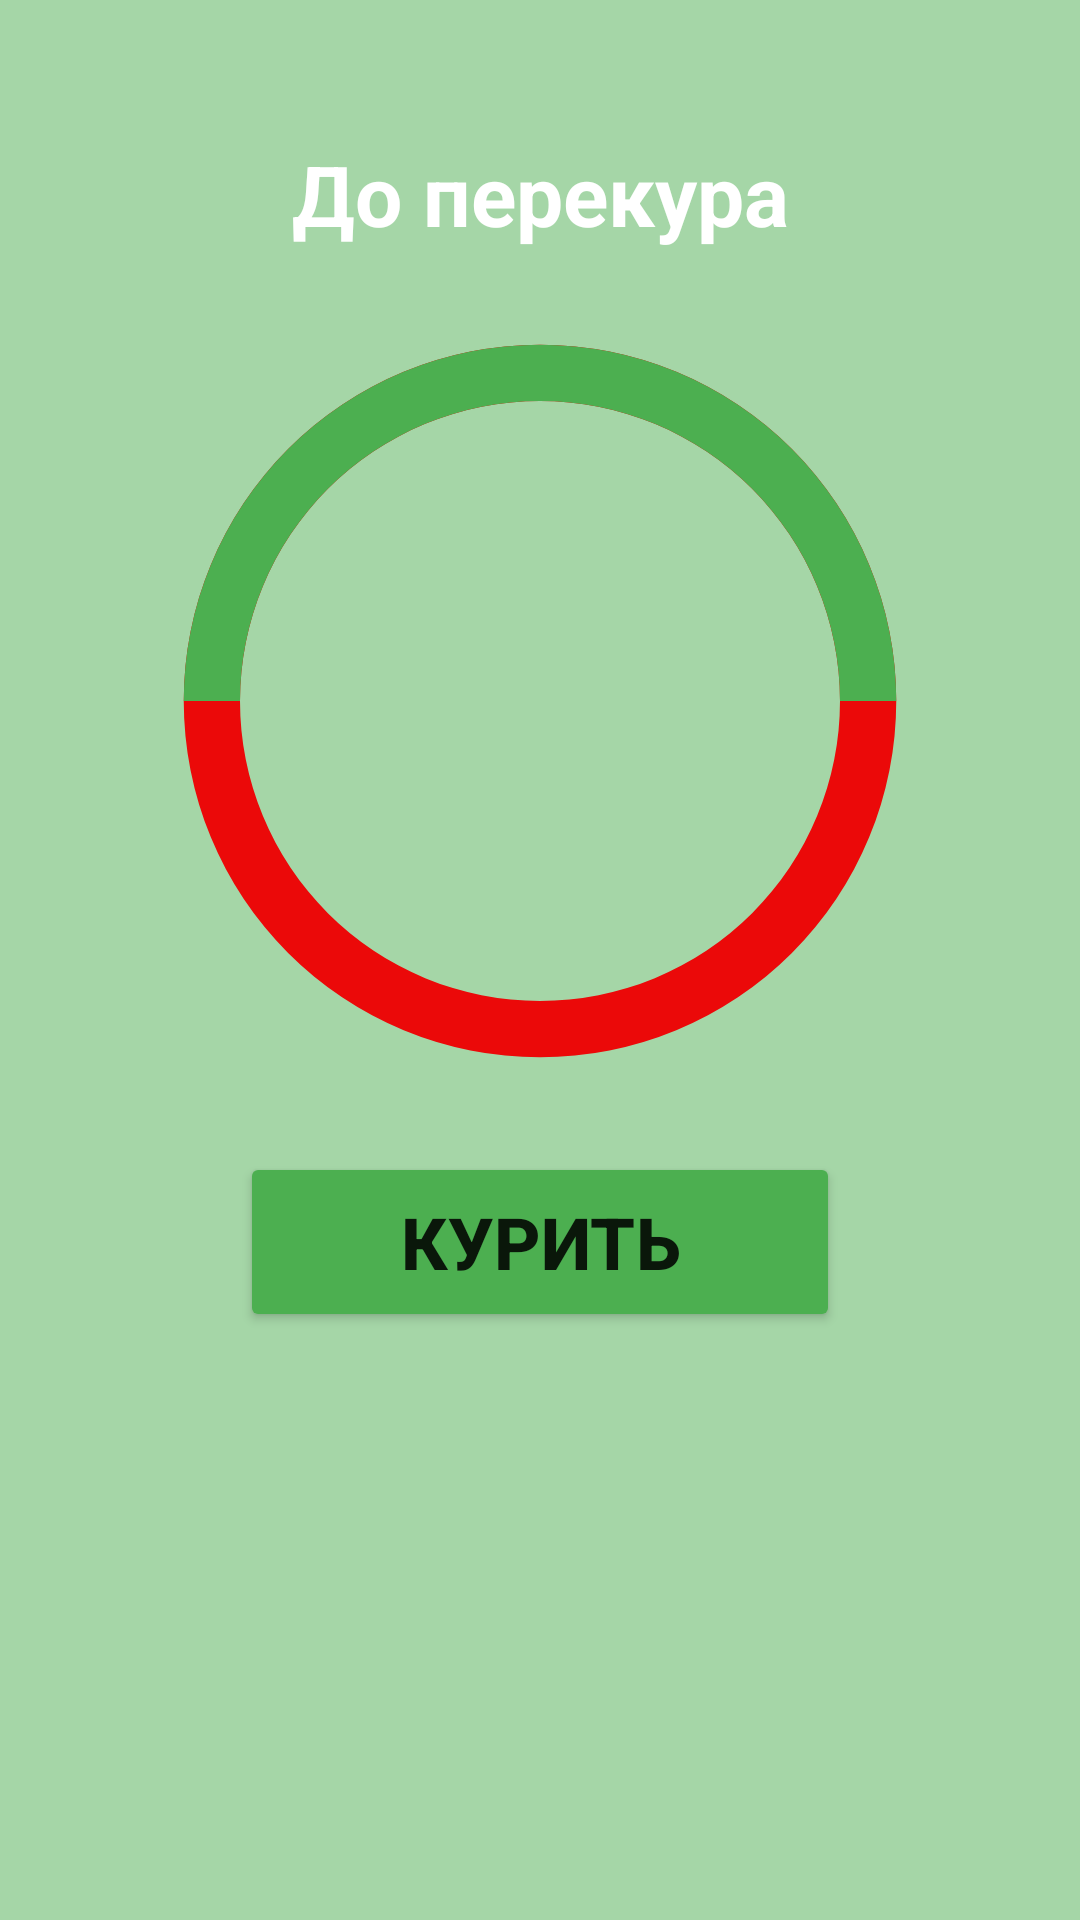

Layout XML and referenced resources for this Android screen:
<!-- AndroidManifest.xml: application theme Theme.Quitsmok -->
<!-- res/layout/fragment_timer.xml -->
<?xml version="1.0" encoding="utf-8"?>
<layout xmlns:android="http://schemas.android.com/apk/res/android"
    xmlns:app="http://schemas.android.com/apk/res-auto"
    xmlns:tools="http://schemas.android.com/tools">

    
    <androidx.constraintlayout.widget.ConstraintLayout
        android:layout_width="match_parent"
        android:layout_height="match_parent"
        android:background="?attr/colorPrimary"
        android:padding="16dp"
        tools:context=".TimerFragment">

        <TextView
            android:id="@+id/tvTimerTitle"
            android:layout_width="wrap_content"
            android:layout_height="wrap_content"
            android:layout_marginTop="30dp"
            android:text="До перекура"
            android:textColor="@android:color/white"
            android:textSize="28sp"
            android:textStyle="bold"
            app:layout_constraintEnd_toEndOf="parent"
            app:layout_constraintStart_toStartOf="parent"
            app:layout_constraintTop_toTopOf="parent" />

        <ProgressBar
            android:id="@+id/progressBarCircle"
            style="?android:attr/progressBarStyleHorizontal"
            android:layout_width="300dp"
            android:layout_height="300dp"
            android:indeterminate="false"
            android:max="100"
            android:progress="50"
            android:progressDrawable="@drawable/circular_progress"
            app:layout_constraintBottom_toTopOf="@+id/btnSmoke"
            app:layout_constraintEnd_toEndOf="parent"
            app:layout_constraintStart_toStartOf="parent"
            app:layout_constraintTop_toBottomOf="@+id/tvTimerTitle"
            app:layout_constraintVertical_bias="0.3"
            android:rotation="-90" />

        <TextView
            android:id="@+id/tvTimer"
            android:layout_width="wrap_content"
            android:layout_height="wrap_content"
            android:textColor="#FF0000"
            android:textSize="50sp"
            android:textStyle="bold"
            app:layout_constraintBottom_toBottomOf="@+id/progressBarCircle"
            app:layout_constraintEnd_toEndOf="@+id/progressBarCircle"
            app:layout_constraintStart_toStartOf="@+id/progressBarCircle"
            app:layout_constraintTop_toTopOf="@+id/progressBarCircle"
            tools:text="00:00:00" />

        <Button
            android:id="@+id/btnSmoke"
            android:layout_width="200dp"
            android:layout_height="60dp"
            android:layout_marginBottom="180dp"
            android:backgroundTint="#4CAF50"
            android:text="Курить"
            android:textSize="24sp"
            android:textStyle="bold"
            app:cornerRadius="20dp"
            app:layout_constraintBottom_toBottomOf="parent"
            app:layout_constraintEnd_toEndOf="parent"
            app:layout_constraintStart_toStartOf="parent" />

        <TextView
            android:id="@+id/tvLastSmokeLabel"
            android:layout_width="wrap_content"
            android:layout_height="wrap_content"
            android:layout_marginTop="20dp"
            android:textColor="@android:color/white"
            android:textSize="18sp"
            android:textStyle="bold"
            app:layout_constraintStart_toStartOf="parent"
            app:layout_constraintTop_toBottomOf="@+id/btnSmoke"
            tools:text="Предыдущий перекур: --:--" />

        <TextView
            android:id="@+id/tvNextSmokeLabel"
            android:layout_width="wrap_content"
            android:layout_height="wrap_content"
            android:layout_marginTop="10dp"
            android:textColor="@android:color/white"
            android:textSize="18sp"
            android:textStyle="bold"
            app:layout_constraintStart_toStartOf="parent"
            app:layout_constraintTop_toBottomOf="@+id/tvLastSmokeLabel"
            tools:text="Следующий перекур: --:--" />

    </androidx.constraintlayout.widget.ConstraintLayout>

</layout>
<!-- resources referenced by this layout -->
<resources>
  <!-- drawable circular_progress (drawable) -->
  <?xml version="1.0" encoding="utf-8"?>
  <layer-list xmlns:android="http://schemas.android.com/apk/res/android">
      <item>
          <shape
              android:shape="ring"
              android:thicknessRatio="16"
              android:useLevel="false">
              <solid android:color="#EB0909" />
          </shape>
      </item>
      <item>
          <rotate
              android:fromDegrees="270"
              android:toDegrees="270">
              <shape
                  android:shape="ring"
                  android:thicknessRatio="16"
                  android:useLevel="true">
                  <solid android:color="#4CAF50" />
              </shape>
          </rotate>
      </item>
  </layer-list>
  <style name="Theme.Quitsmok" parent="Theme.MaterialComponents.DayNight.NoActionBar">
          ИЗМЕНЕНИЕ: Устанавливаем новые основные цвета
          --&gt;
          
          <item name="colorPrimary">@color/light_green</item>
          
          <item name="colorPrimaryVariant">@color/dark_green</item>
          
          <item name="colorOnPrimary">@color/black</item>
      </style>
  <color name="light_green">#A5D6A7</color>
  <color name="dark_green">#388E3C</color>
  <color name="black">#FF000000</color>
</resources>
